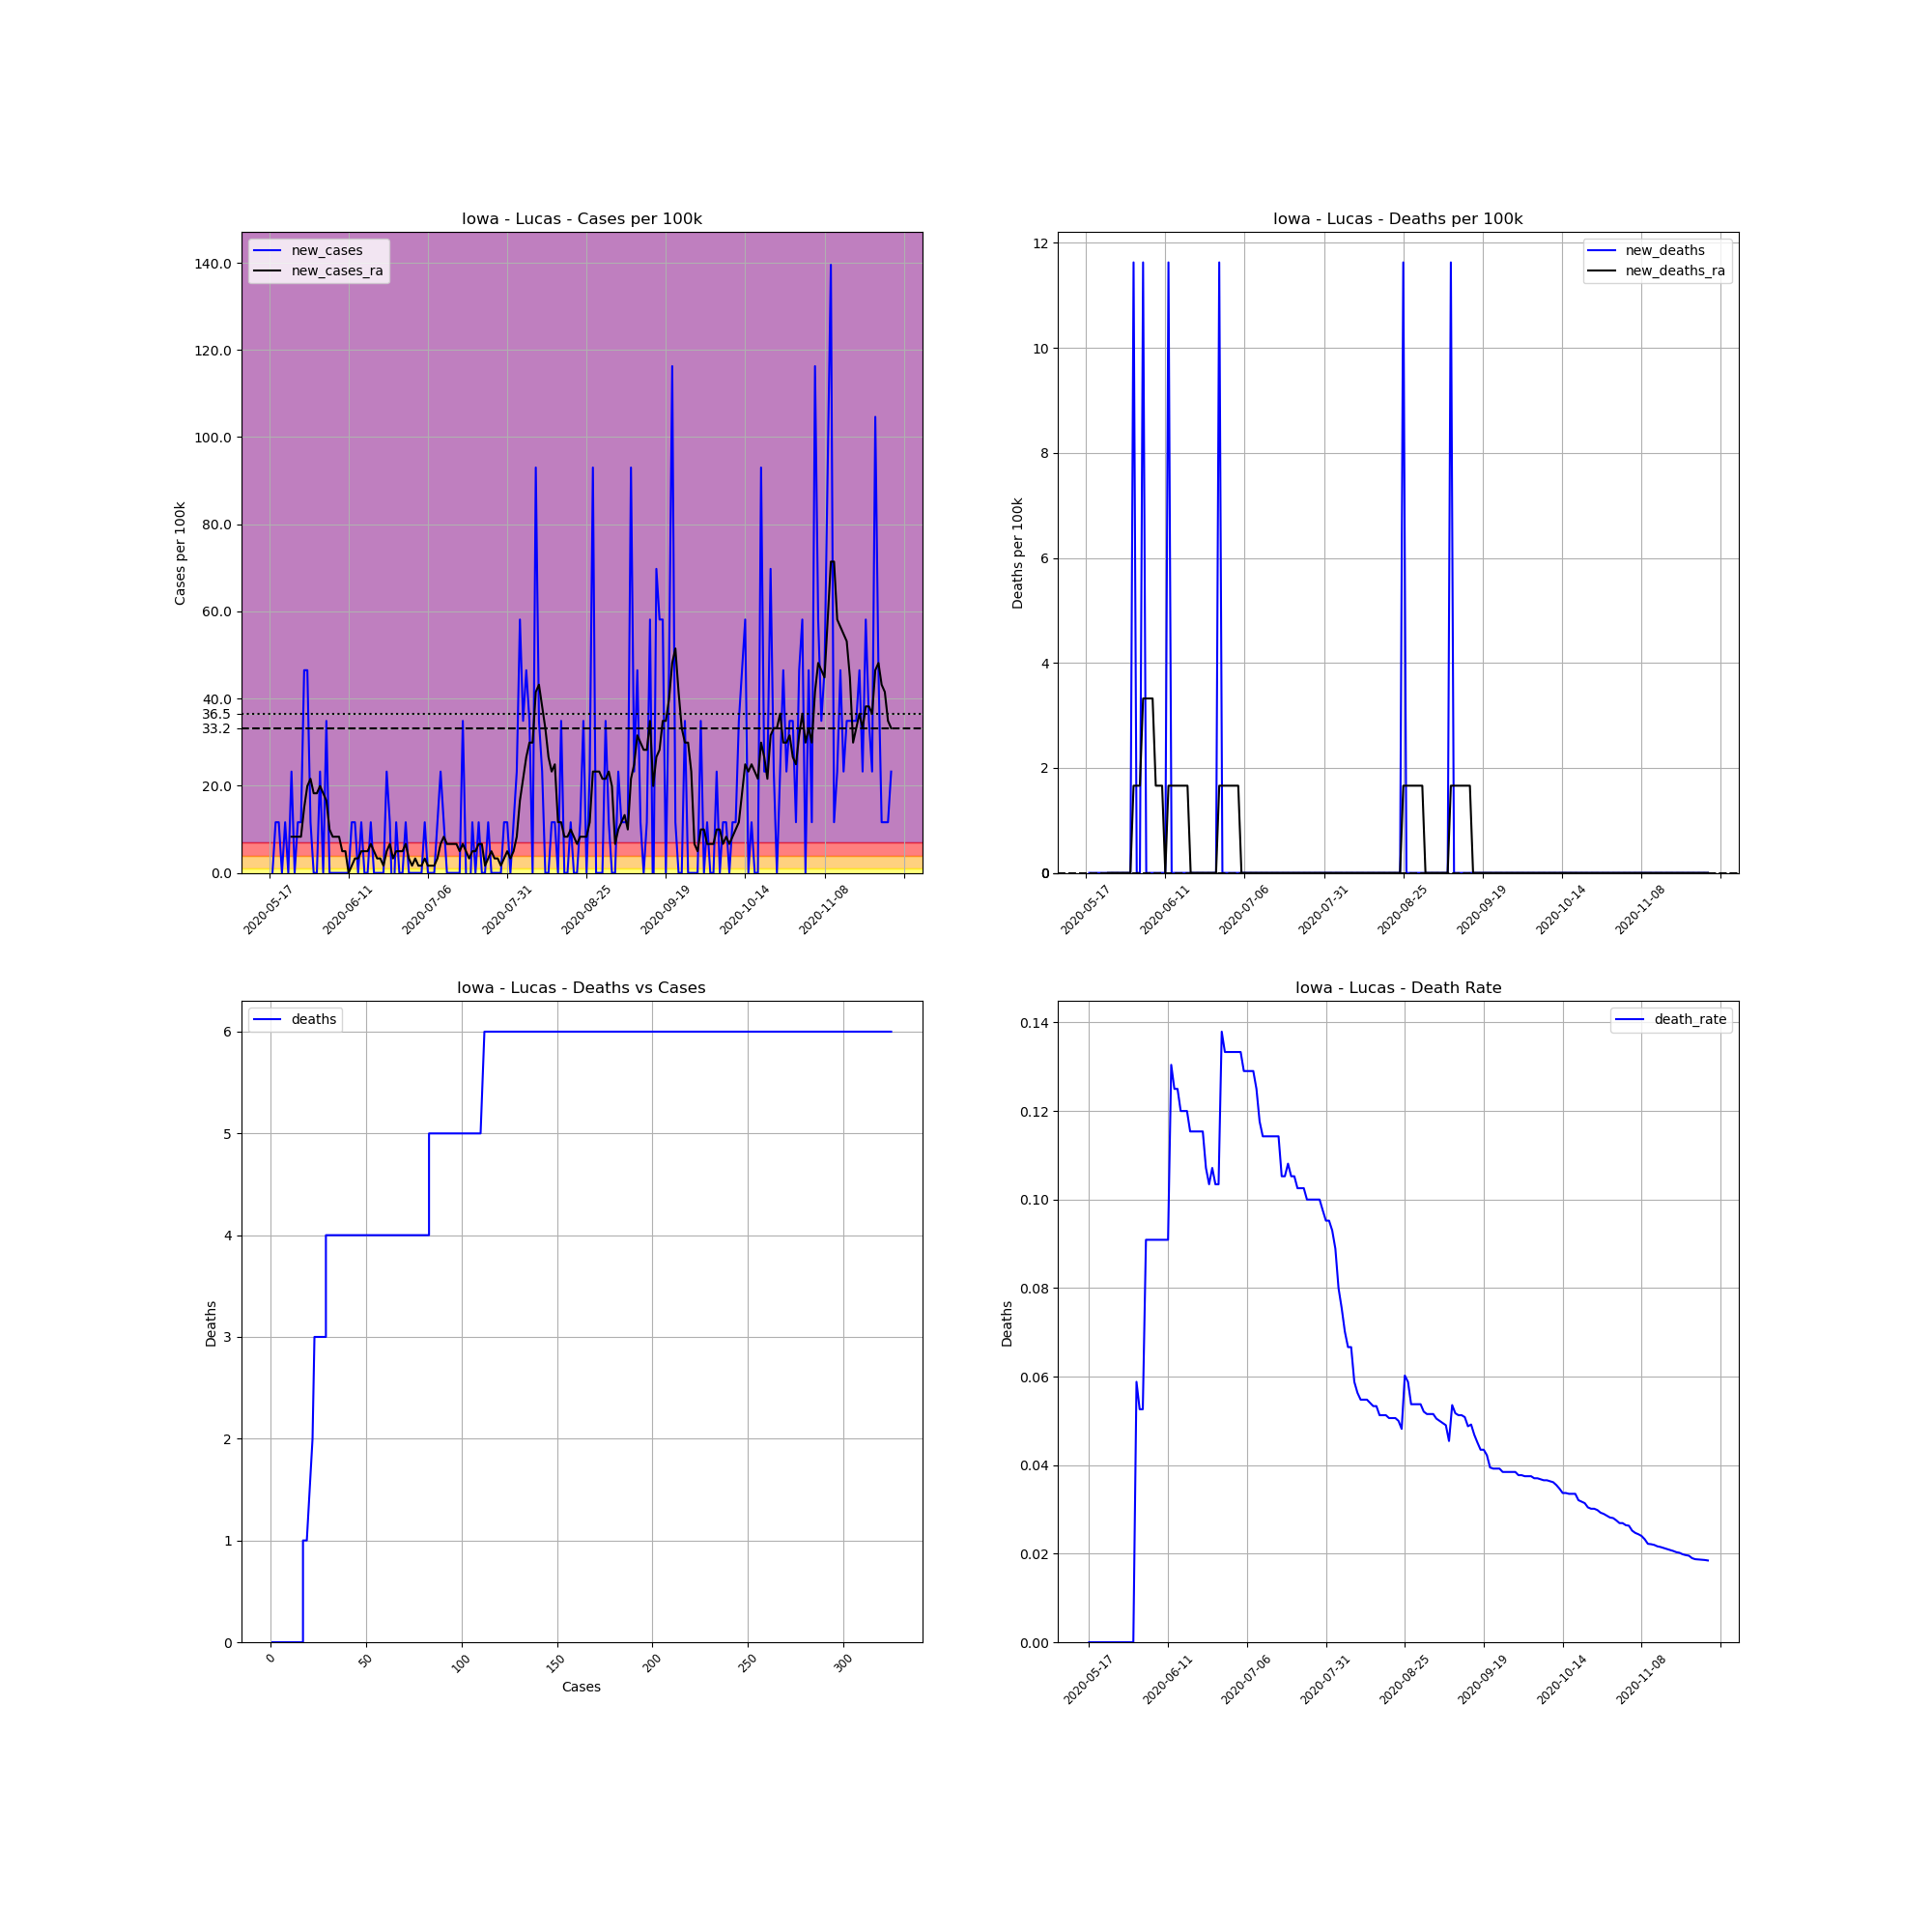

The table this chart was drawn from, first rows:
, date, county, state, fips, cases, deaths, COUNTY, STNAME, CTYNAME, POPESTIMATE2019, cases_per_100k, deaths_per_100k, death_rate, new_cases, new_deaths, new_cases_ra, new_deaths_ra
720129, 2020-05-17, Lucas, Iowa, 19117, 1, 0.0, 117, Iowa, Lucas, 8600, 11.63, 0.0, 0.0, , , , 
720130, 2020-05-18, Lucas, Iowa, 19117, 1, 0.0, 117, Iowa, Lucas, 8600, 11.63, 0.0, 0.0, 0.0, 0.0, , 
720131, 2020-05-19, Lucas, Iowa, 19117, 2, 0.0, 117, Iowa, Lucas, 8600, 23.26, 0.0, 0.0, 11.63, 0.0, , 
720132, 2020-05-20, Lucas, Iowa, 19117, 3, 0.0, 117, Iowa, Lucas, 8600, 34.88, 0.0, 0.0, 11.63, 0.0, , 
720133, 2020-05-21, Lucas, Iowa, 19117, 3, 0.0, 117, Iowa, Lucas, 8600, 34.88, 0.0, 0.0, 0.0, 0.0, , 
720134, 2020-05-22, Lucas, Iowa, 19117, 4, 0.0, 117, Iowa, Lucas, 8600, 46.51, 0.0, 0.0, 11.63, 0.0, , 
720135, 2020-05-23, Lucas, Iowa, 19117, 4, 0.0, 117, Iowa, Lucas, 8600, 46.51, 0.0, 0.0, 0.0, 0.0, , 
720136, 2020-05-24, Lucas, Iowa, 19117, 6, 0.0, 117, Iowa, Lucas, 8600, 69.77, 0.0, 0.0, 23.26, 0.0, 8.306, 0.0
720137, 2020-05-25, Lucas, Iowa, 19117, 6, 0.0, 117, Iowa, Lucas, 8600, 69.77, 0.0, 0.0, 0.0, 0.0, 8.306, 0.0
720138, 2020-05-26, Lucas, Iowa, 19117, 7, 0.0, 117, Iowa, Lucas, 8600, 81.4, 0.0, 0.0, 11.63, 0.0, 8.306, 0.0
720139, 2020-05-27, Lucas, Iowa, 19117, 8, 0.0, 117, Iowa, Lucas, 8600, 93.02, 0.0, 0.0, 11.63, 0.0, 8.306, 0.0
720140, 2020-05-28, Lucas, Iowa, 19117, 12, 0.0, 117, Iowa, Lucas, 8600, 139.5, 0.0, 0.0, 46.51, 0.0, 14.95, 0.0
720141, 2020-05-29, Lucas, Iowa, 19117, 16, 0.0, 117, Iowa, Lucas, 8600, 186, 0.0, 0.0, 46.51, 0.0, 19.93, 0.0
720142, 2020-05-30, Lucas, Iowa, 19117, 17, 0.0, 117, Iowa, Lucas, 8600, 197.7, 0.0, 0.0, 11.63, 0.0, 21.59, 0.0
720143, 2020-05-31, Lucas, Iowa, 19117, 17, 0.0, 117, Iowa, Lucas, 8600, 197.7, 0.0, 0.0, 0.0, 0.0, 18.27, 0.0
720144, 2020-06-01, Lucas, Iowa, 19117, 17, 1.0, 117, Iowa, Lucas, 8600, 197.7, 11.63, 0.05882, 0.0, 11.63, 18.27, 1.661
720145, 2020-06-02, Lucas, Iowa, 19117, 19, 1.0, 117, Iowa, Lucas, 8600, 220.9, 11.63, 0.05263, 23.26, 0.0, 19.93, 1.661
720146, 2020-06-03, Lucas, Iowa, 19117, 19, 1.0, 117, Iowa, Lucas, 8600, 220.9, 11.63, 0.05263, 0.0, 0.0, 18.27, 1.661
720147, 2020-06-04, Lucas, Iowa, 19117, 22, 2.0, 117, Iowa, Lucas, 8600, 255.8, 23.26, 0.09091, 34.88, 11.63, 16.61, 3.322
720148, 2020-06-05, Lucas, Iowa, 19117, 22, 2.0, 117, Iowa, Lucas, 8600, 255.8, 23.26, 0.09091, 0.0, 0.0, 9.967, 3.322
720149, 2020-06-06, Lucas, Iowa, 19117, 22, 2.0, 117, Iowa, Lucas, 8600, 255.8, 23.26, 0.09091, 0.0, 0.0, 8.306, 3.322
720150, 2020-06-07, Lucas, Iowa, 19117, 22, 2.0, 117, Iowa, Lucas, 8600, 255.8, 23.26, 0.09091, 0.0, 0.0, 8.306, 3.322
720151, 2020-06-08, Lucas, Iowa, 19117, 22, 2.0, 117, Iowa, Lucas, 8600, 255.8, 23.26, 0.09091, 0.0, 0.0, 8.306, 1.661
720152, 2020-06-09, Lucas, Iowa, 19117, 22, 2.0, 117, Iowa, Lucas, 8600, 255.8, 23.26, 0.09091, 0.0, 0.0, 4.983, 1.661
720153, 2020-06-10, Lucas, Iowa, 19117, 22, 2.0, 117, Iowa, Lucas, 8600, 255.8, 23.26, 0.09091, 0.0, 0.0, 4.983, 1.661
720154, 2020-06-11, Lucas, Iowa, 19117, 22, 2.0, 117, Iowa, Lucas, 8600, 255.8, 23.26, 0.09091, 0.0, 0.0, 0.0, 0.0
720155, 2020-06-12, Lucas, Iowa, 19117, 23, 3.0, 117, Iowa, Lucas, 8600, 267.4, 34.88, 0.1304, 11.63, 11.63, 1.661, 1.661
720156, 2020-06-13, Lucas, Iowa, 19117, 24, 3.0, 117, Iowa, Lucas, 8600, 279.1, 34.88, 0.125, 11.63, 0.0, 3.322, 1.661
720157, 2020-06-14, Lucas, Iowa, 19117, 24, 3.0, 117, Iowa, Lucas, 8600, 279.1, 34.88, 0.125, 0.0, 0.0, 3.322, 1.661
720158, 2020-06-15, Lucas, Iowa, 19117, 25, 3.0, 117, Iowa, Lucas, 8600, 290.7, 34.88, 0.12, 11.63, 0.0, 4.983, 1.661
720159, 2020-06-16, Lucas, Iowa, 19117, 25, 3.0, 117, Iowa, Lucas, 8600, 290.7, 34.88, 0.12, 0.0, 0.0, 4.983, 1.661
720160, 2020-06-17, Lucas, Iowa, 19117, 25, 3.0, 117, Iowa, Lucas, 8600, 290.7, 34.88, 0.12, 0.0, 0.0, 4.983, 1.661
720161, 2020-06-18, Lucas, Iowa, 19117, 26, 3.0, 117, Iowa, Lucas, 8600, 302.3, 34.88, 0.1154, 11.63, 0.0, 6.645, 1.661
720162, 2020-06-19, Lucas, Iowa, 19117, 26, 3.0, 117, Iowa, Lucas, 8600, 302.3, 34.88, 0.1154, 0.0, 0.0, 4.983, 0.0
720163, 2020-06-20, Lucas, Iowa, 19117, 26, 3.0, 117, Iowa, Lucas, 8600, 302.3, 34.88, 0.1154, 0.0, 0.0, 3.322, 0.0
720164, 2020-06-21, Lucas, Iowa, 19117, 26, 3.0, 117, Iowa, Lucas, 8600, 302.3, 34.88, 0.1154, 0.0, 0.0, 3.322, 0.0
720165, 2020-06-22, Lucas, Iowa, 19117, 26, 3.0, 117, Iowa, Lucas, 8600, 302.3, 34.88, 0.1154, 0.0, 0.0, 1.661, 0.0
720166, 2020-06-23, Lucas, Iowa, 19117, 28, 3.0, 117, Iowa, Lucas, 8600, 325.6, 34.88, 0.1071, 23.26, 0.0, 4.983, 0.0
720167, 2020-06-24, Lucas, Iowa, 19117, 29, 3.0, 117, Iowa, Lucas, 8600, 337.2, 34.88, 0.1034, 11.63, 0.0, 6.645, 0.0
720168, 2020-06-25, Lucas, Iowa, 19117, 28, 3.0, 117, Iowa, Lucas, 8600, 325.6, 34.88, 0.1071, -11.63, 0.0, 3.322, 0.0
720169, 2020-06-26, Lucas, Iowa, 19117, 29, 3.0, 117, Iowa, Lucas, 8600, 337.2, 34.88, 0.1034, 11.63, 0.0, 4.983, 0.0
720170, 2020-06-27, Lucas, Iowa, 19117, 29, 3.0, 117, Iowa, Lucas, 8600, 337.2, 34.88, 0.1034, 0.0, 0.0, 4.983, 0.0
720171, 2020-06-28, Lucas, Iowa, 19117, 29, 4.0, 117, Iowa, Lucas, 8600, 337.2, 46.51, 0.1379, 0.0, 11.63, 4.983, 1.661
720172, 2020-06-29, Lucas, Iowa, 19117, 30, 4.0, 117, Iowa, Lucas, 8600, 348.8, 46.51, 0.1333, 11.63, 0.0, 6.645, 1.661
720173, 2020-06-30, Lucas, Iowa, 19117, 30, 4.0, 117, Iowa, Lucas, 8600, 348.8, 46.51, 0.1333, 0.0, 0.0, 3.322, 1.661
720174, 2020-07-01, Lucas, Iowa, 19117, 30, 4.0, 117, Iowa, Lucas, 8600, 348.8, 46.51, 0.1333, 0.0, 0.0, 1.661, 1.661
720175, 2020-07-02, Lucas, Iowa, 19117, 30, 4.0, 117, Iowa, Lucas, 8600, 348.8, 46.51, 0.1333, 0.0, 0.0, 3.322, 1.661
720176, 2020-07-03, Lucas, Iowa, 19117, 30, 4.0, 117, Iowa, Lucas, 8600, 348.8, 46.51, 0.1333, 0.0, 0.0, 1.661, 1.661
720177, 2020-07-04, Lucas, Iowa, 19117, 30, 4.0, 117, Iowa, Lucas, 8600, 348.8, 46.51, 0.1333, 0.0, 0.0, 1.661, 1.661
720178, 2020-07-05, Lucas, Iowa, 19117, 31, 4.0, 117, Iowa, Lucas, 8600, 360.5, 46.51, 0.129, 11.63, 0.0, 3.322, 0.0
720179, 2020-07-06, Lucas, Iowa, 19117, 31, 4.0, 117, Iowa, Lucas, 8600, 360.5, 46.51, 0.129, 0.0, 0.0, 1.661, 0.0
720180, 2020-07-07, Lucas, Iowa, 19117, 31, 4.0, 117, Iowa, Lucas, 8600, 360.5, 46.51, 0.129, 0.0, 0.0, 1.661, 0.0
720181, 2020-07-08, Lucas, Iowa, 19117, 31, 4.0, 117, Iowa, Lucas, 8600, 360.5, 46.51, 0.129, 0.0, 0.0, 1.661, 0.0
720182, 2020-07-09, Lucas, Iowa, 19117, 32, 4.0, 117, Iowa, Lucas, 8600, 372.1, 46.51, 0.125, 11.63, 0.0, 3.322, 0.0
720183, 2020-07-10, Lucas, Iowa, 19117, 34, 4.0, 117, Iowa, Lucas, 8600, 395.3, 46.51, 0.1176, 23.26, 0.0, 6.645, 0.0
720184, 2020-07-11, Lucas, Iowa, 19117, 35, 4.0, 117, Iowa, Lucas, 8600, 407, 46.51, 0.1143, 11.63, 0.0, 8.306, 0.0
720185, 2020-07-12, Lucas, Iowa, 19117, 35, 4.0, 117, Iowa, Lucas, 8600, 407, 46.51, 0.1143, 0.0, 0.0, 6.645, 0.0
720186, 2020-07-13, Lucas, Iowa, 19117, 35, 4.0, 117, Iowa, Lucas, 8600, 407, 46.51, 0.1143, 0.0, 0.0, 6.645, 0.0
720187, 2020-07-14, Lucas, Iowa, 19117, 35, 4.0, 117, Iowa, Lucas, 8600, 407, 46.51, 0.1143, 0.0, 0.0, 6.645, 0.0
720188, 2020-07-15, Lucas, Iowa, 19117, 35, 4.0, 117, Iowa, Lucas, 8600, 407, 46.51, 0.1143, 0.0, 0.0, 6.645, 0.0
... 137 more rows
